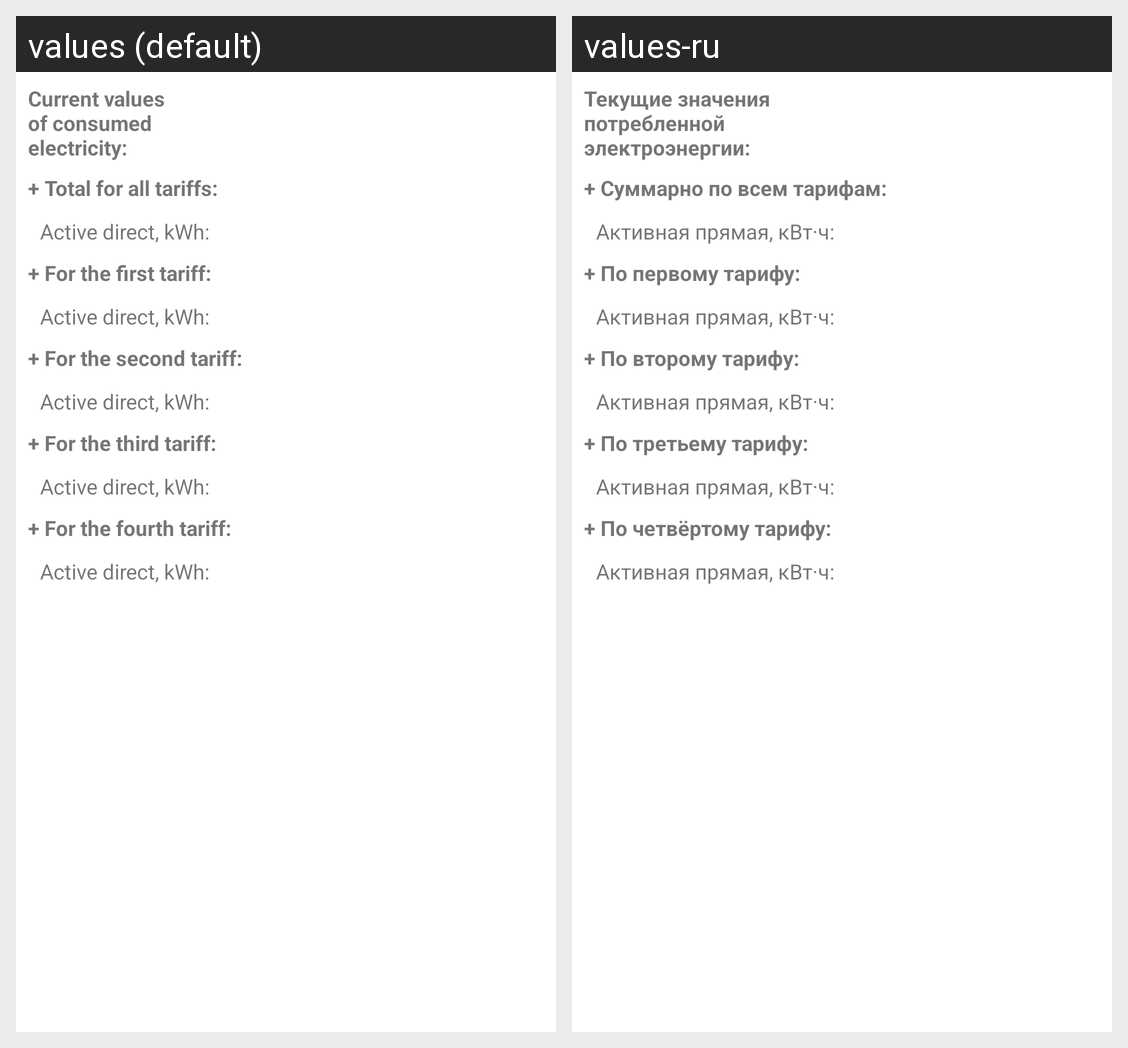

This grid shows one Android layout under two languages. Give, for every string resource on the screen, its name, the default text and each shown locale's text.
Android screen res/layout/fragment_consumed_current.xml rendered under 2 locales, left to right: values (default), values-ru. Device: Nexus 5 (rendered at 1080×1920; each locale shown at half size, 540×960, under a caption strip naming it); theme Theme.Bulatdemo.
Strings drawn on this screen, with the default value and each locale's value (text and hints the layout hard-codes, and strings that could not be matched under every locale, appear in the picture but are not listed):

current_values_consumed_electricity_
  values: Current values of consumed electricity:
  values-ru: Текущие значения потребленной электроэнергии:

p_summary_
  values: + Total for all tariffs:
  values-ru: + Суммарно по всем тарифам:

forward_active_
  values: Active direct, kWh:
  values-ru: Активная прямая, кВт·ч:

p_t_1_
  values: + For the first tariff:
  values-ru: + По первому тарифу:

p_t_2_
  values: + For the second tariff:
  values-ru: + По второму тарифу:

p_t_3_
  values: + For the third tariff:
  values-ru: + По третьему тарифу:

p_t_4_
  values: + For the fourth tariff:
  values-ru: + По четвёртому тарифу:
